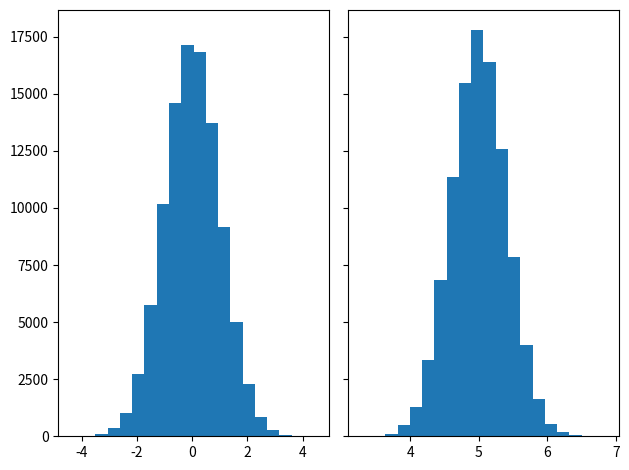

Recreate this plot in Python.
### Scatter matrix plot
# import numpy as np
# import pandas as pd
# import matplotlib.pyplot as plt

# np.random.seed(134)                     
# N = 1000                              
 
# x1 = np.random.normal(0, 1, N)                        
# x2 = x1 + np.random.normal(0, 3, N)              
# x3 = 2 * x1 - x2 + np.random.normal(0, 2, N)

# df = pd.DataFrame({'x1':x1,
#                    'x2':x2,
#                    'x3':x3})

# pd.plotting.scatter_matrix(df)
# plt.show(block=True)

### Box plots
# import matplotlib.pyplot as plt
# import numpy as np
# from matplotlib.patches import Polygon


# # Fixing random state for reproducibility
# np.random.seed(19680801)

# # fake up some data
# spread = np.random.rand(50) * 100
# center = np.ones(25) * 50
# flier_high = np.random.rand(10) * 100 + 100
# flier_low = np.random.rand(10) * -100
# data = np.concatenate((spread, center, flier_high, flier_low))

# fig, axs = plt.subplots(2, 3)

# # basic plot
# axs[0, 0].boxplot(data)
# axs[0, 0].set_title('basic plot')

# # notched plot
# axs[0, 1].boxplot(data, 1)
# axs[0, 1].set_title('notched plot')

# # change outlier point symbols
# axs[0, 2].boxplot(data, 0, 'gD')
# axs[0, 2].set_title('change outlier\npoint symbols')

# # don't show outlier points
# axs[1, 0].boxplot(data, 0, '')
# axs[1, 0].set_title("don't show\noutlier points")

# # horizontal boxes
# axs[1, 1].boxplot(data, 0, 'rs', 0)
# axs[1, 1].set_title('horizontal boxes')

# # change whisker length
# axs[1, 2].boxplot(data, 0, 'rs', 0, 0.75)
# axs[1, 2].set_title('change whisker length')

# fig.subplots_adjust(left=0.08, right=0.98, bottom=0.05, top=0.9,
#                     hspace=0.4, wspace=0.3)

# # fake up some more data
# spread = np.random.rand(50) * 100
# center = np.ones(25) * 40
# flier_high = np.random.rand(10) * 100 + 100
# flier_low = np.random.rand(10) * -100
# d2 = np.concatenate((spread, center, flier_high, flier_low))
# # Making a 2-D array only works if all the columns are the
# # same length.  If they are not, then use a list instead.
# # This is actually more efficient because boxplot converts
# # a 2-D array into a list of vectors internally anyway.
# data = [data, d2, d2[::2]]

# # Multiple box plots on one Axes
# fig, ax = plt.subplots()
# ax.boxplot(data)

# plt.show()

### Histogram
import matplotlib.pyplot as plt
import numpy as np
from matplotlib import colors
from matplotlib.ticker import PercentFormatter

# Create a random number generator with a fixed seed for reproducibility
rng = np.random.default_rng(19680861)

N_points = 100000
n_bins = 20

# Generate two normal distributions
dist1 = rng.standard_normal(N_points)
dist2 = 0.4 * rng.standard_normal(N_points) + 5

fig, axs = plt.subplots(1, 2, sharey=True, tight_layout=True)

# We can set the number of bins with the *bins* keyword argument.
axs[0].hist(dist1, bins=n_bins)
axs[1].hist(dist2, bins=n_bins)

plt.show()